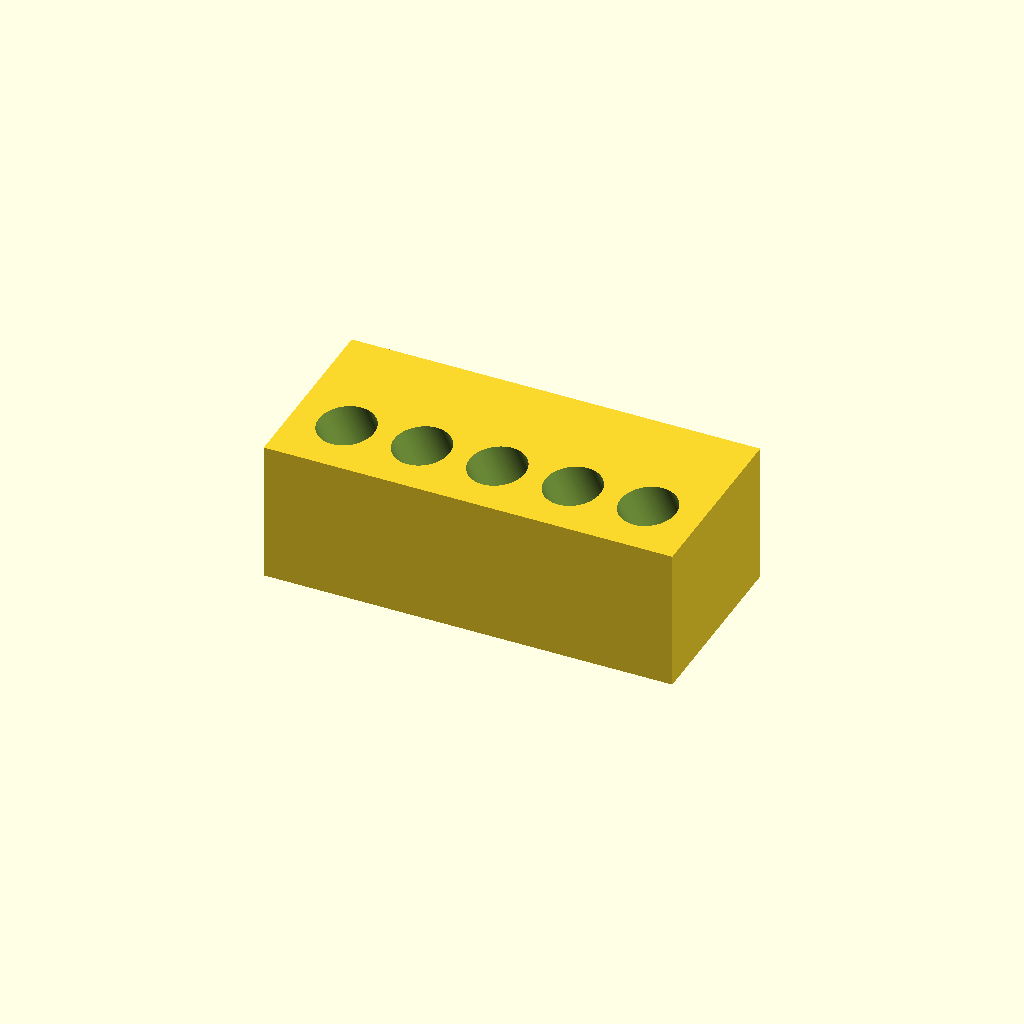
Cell 1: rendered with the file's own defaults.
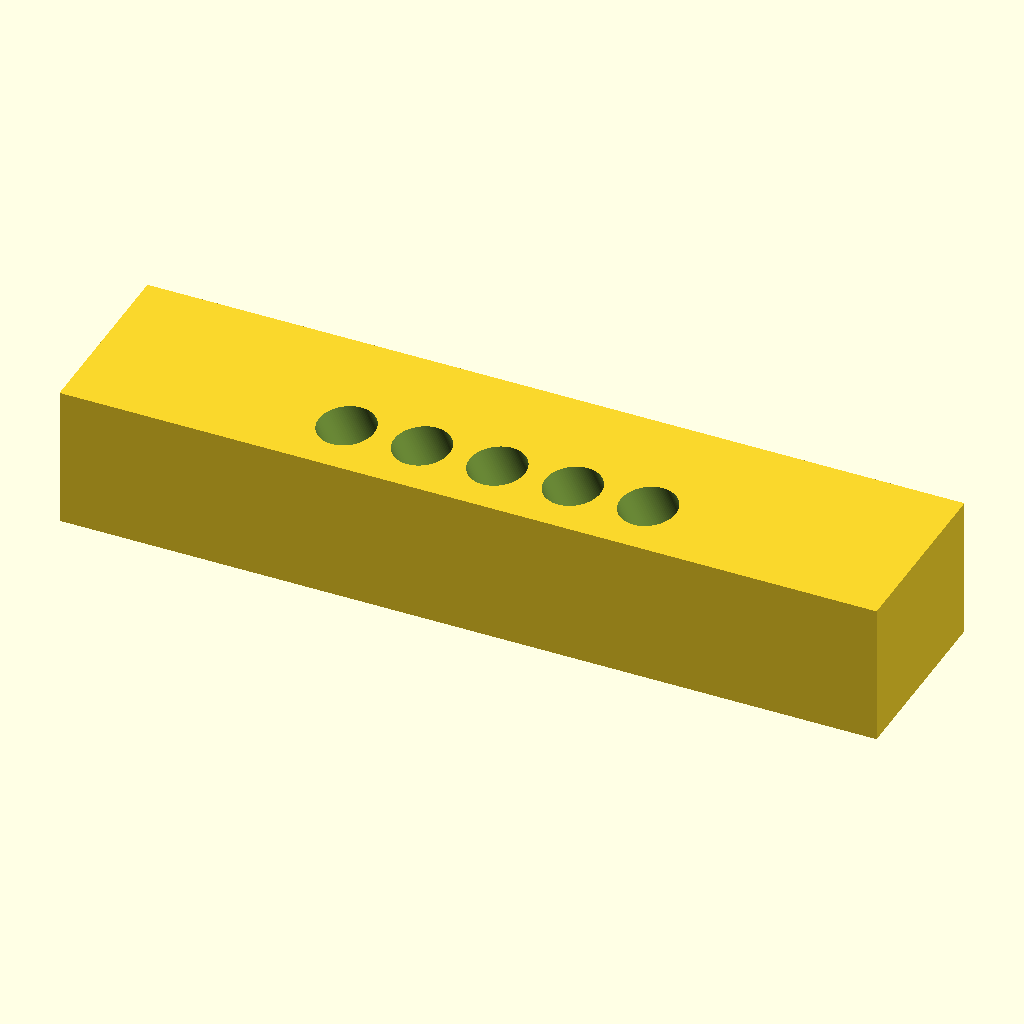
Cell 2: the same model with block_len = 260.
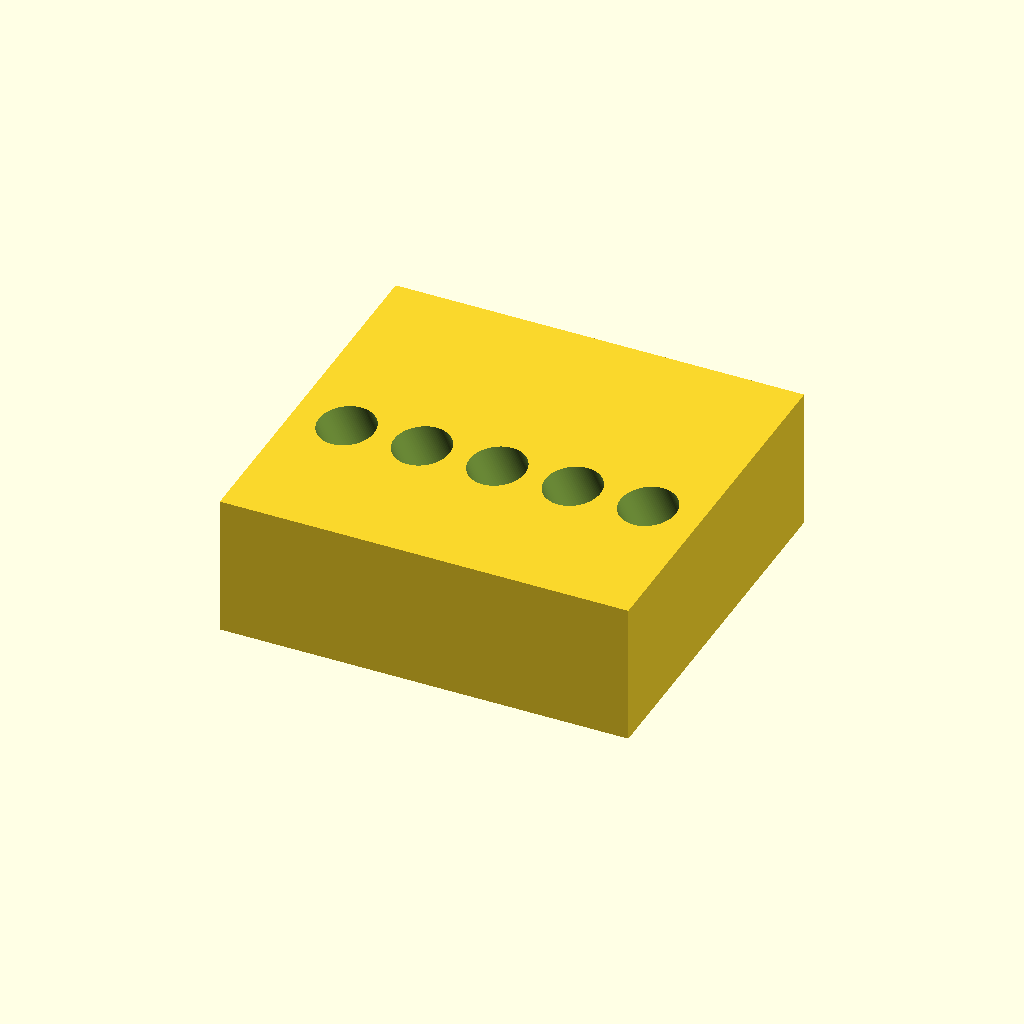
Cell 3 — block_dep set to 120, the other parameters unchanged.
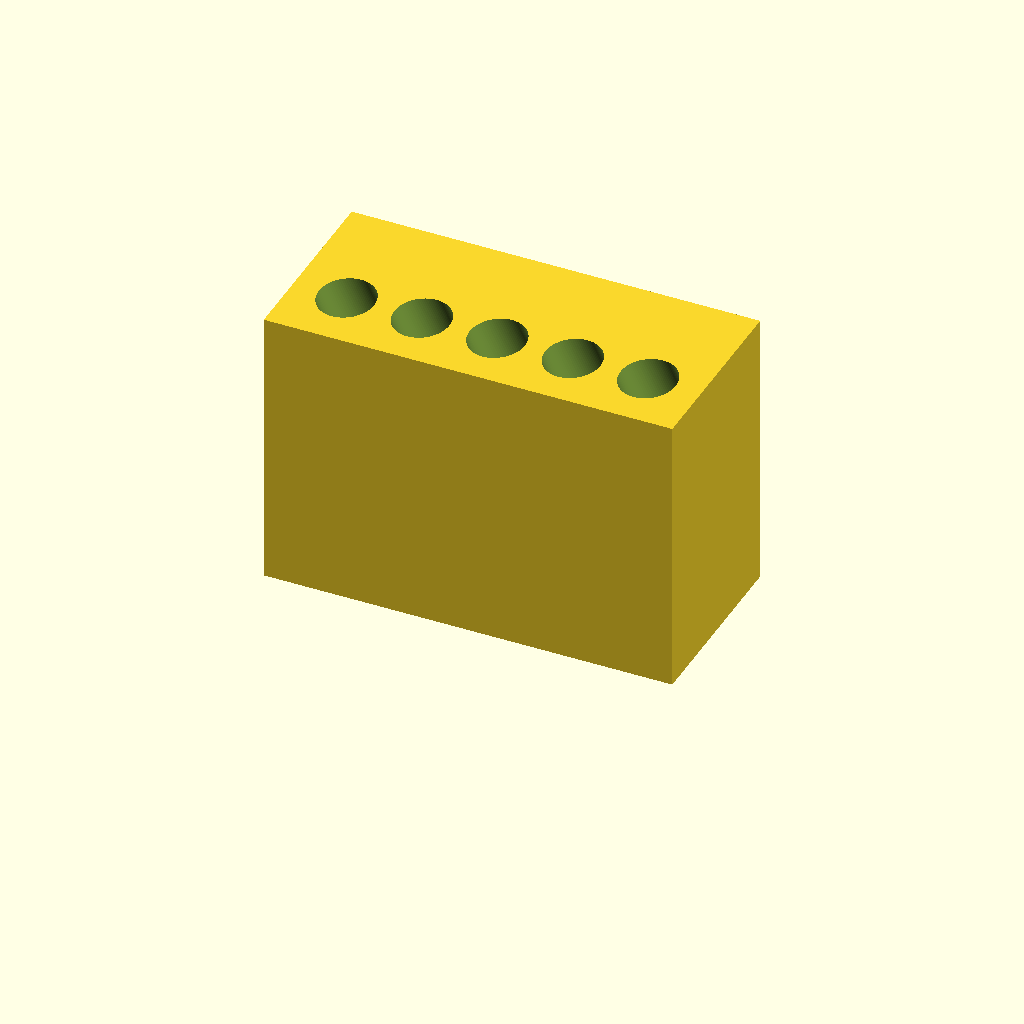
Cell 4: block_ht = 90 (everything else at default).
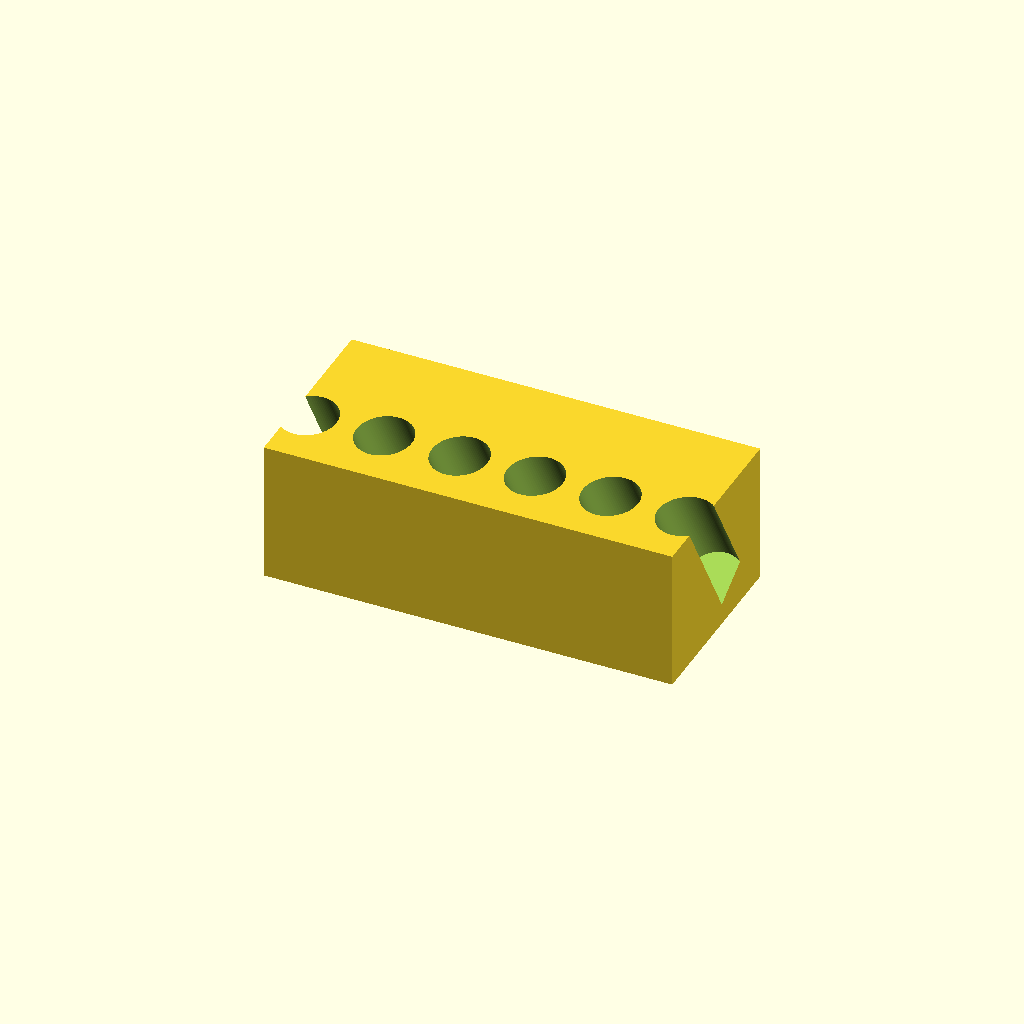
Cell 5: n_holes = 10 (everything else at default).
All cells are drawn from one camera (rotation 55°, 0°, 25°, orthographic, colour scheme Cornfield), so only the parameter changes between them.
OpenSCAD source file bench/heldout/harness/bench/results/ceiling-opus/code/claude_claude-opus-5-5/conical_15ml_incline_rack_s0_a0.scad:
// 15 mL conical tube rack - five tubes at a 30 degree lean
// Units: mm. Prints standing on its base (z = 0), centred in X and Y.

$fn = 96;

// ---- Block ----
block_len   = 130;   // X length
block_dep   = 60;    // Y depth
block_ht    = 45;    // Z height

// ---- Tube holes ----
n_holes     = 5;     // number of tubes
hole_pitch  = 24;    // centre-to-centre spacing along X
hole_d      = 17.5;  // hole diameter, square to its axis
hole_depth  = 40;    // depth along axis from top face to flat end
hole_y_top  = -10;   // Y where each axis meets the top face
tilt_ang    = 30;    // tilt from vertical in YZ plane (down -> +Y)
hole_extra  = 10;    // extension above top face for a clean cut

module tube_hole() {
    // rotate([tilt,0,0]) maps +Z to (0, -sin, cos): pointing up and toward -Y,
    // so going down the axis moves toward +Y as required.
    translate([0, hole_y_top, block_ht])
        rotate([tilt_ang, 0, 0])
            translate([0, 0, -hole_depth])
                cylinder(d = hole_d, h = hole_depth + hole_extra);
}

difference() {
    translate([-block_len / 2, -block_dep / 2, 0])
        cube([block_len, block_dep, block_ht]);

    for (i = [0 : n_holes - 1])
        translate([(i - (n_holes - 1) / 2) * hole_pitch, 0, 0])
            tube_hole();
}
Parameter table extracted from the source (name, type, default, range or options):
block_len: number, default 130
block_dep: number, default 60
block_ht: number, default 45
n_holes: number, default 5
hole_pitch: number, default 24
hole_d: number, default 17.5
hole_depth: number, default 40
hole_y_top: number, default -10
tilt_ang: number, default 30
hole_extra: number, default 10
